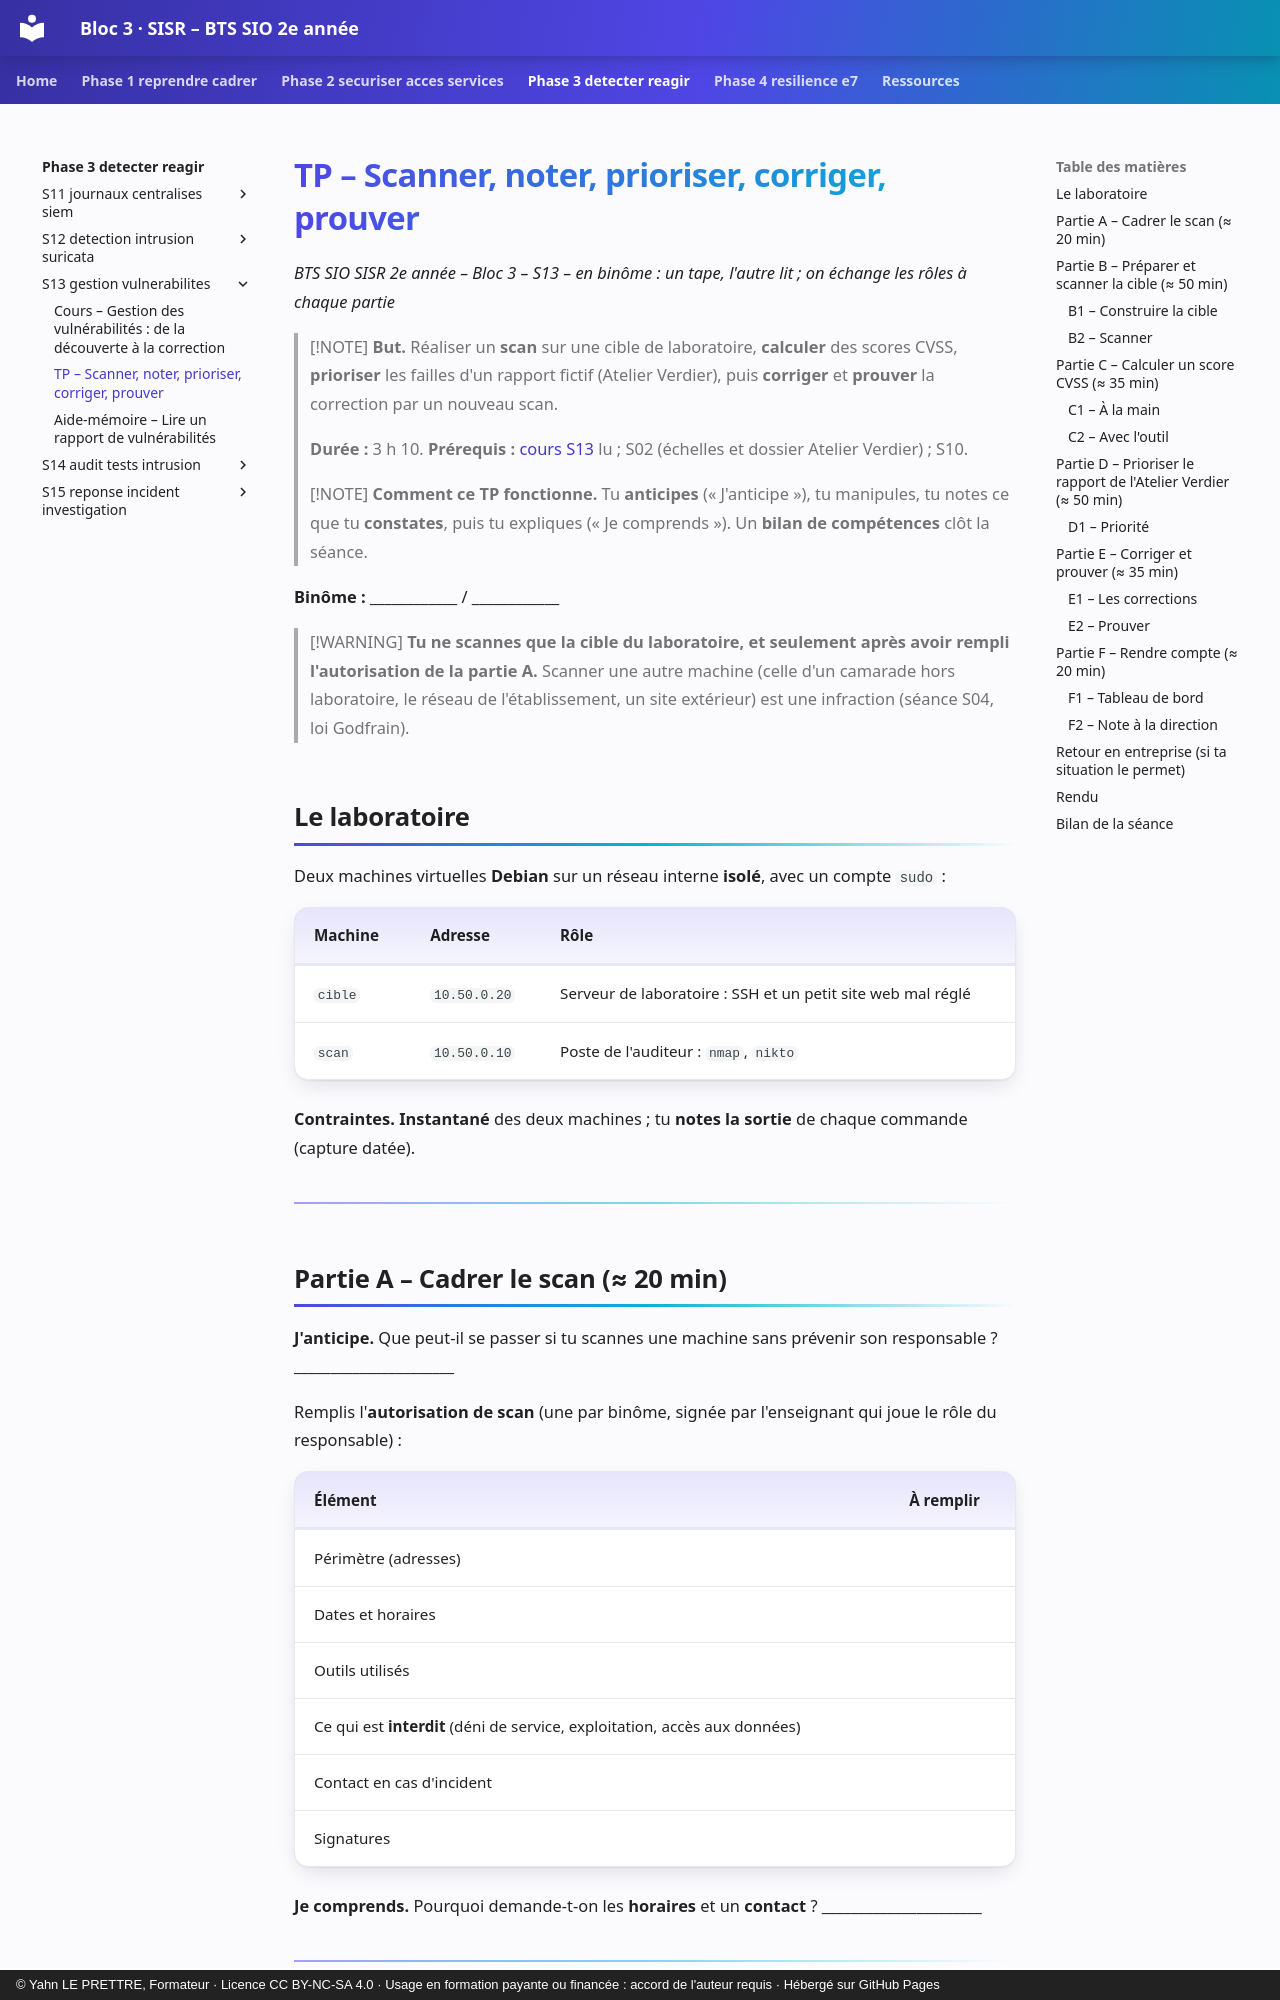

repository: YahnLP/bts2-sio-sisr-bloc3 · page: phase-3-detecter-reagir/S13-gestion-vulnerabilites/02-tp/index.html · generator: mkdocs · copyright: © Yahn LE PRETTRE, Formateur · Licence CC BY-NC-SA 4.0 · Usage en formation payante ou financée : accord de l'auteur requis · Hébergé sur GitHub Pages

# TP – Scanner, noter, prioriser, corriger, prouver

*BTS SIO SISR 2e année – Bloc 3 – S13 – en binôme : un tape, l'autre lit ; on échange les rôles à chaque partie*

> [!NOTE]
> **But.** Réaliser un **scan** sur une cible de laboratoire, **calculer** des scores CVSS, **prioriser** les failles d'un rapport fictif (Atelier Verdier), puis **corriger** et **prouver** la correction par un nouveau scan.
>
> **Durée :** 3 h 10. **Prérequis :** [cours S13](01-cours.md) lu ; S02 (échelles et dossier Atelier Verdier) ; S10.

> [!NOTE]
> **Comment ce TP fonctionne.** Tu **anticipes** (« J'anticipe »), tu manipules, tu notes ce que tu **constates**, puis tu expliques (« Je comprends »). Un **bilan de compétences** clôt la séance.

**Binôme :** ____________ / ____________

> [!WARNING]
> **Tu ne scannes que la cible du laboratoire, et seulement après avoir rempli l'autorisation de la partie A.** Scanner une autre machine (celle d'un camarade hors laboratoire, le réseau de l'établissement, un site extérieur) est une infraction (séance S04, loi Godfrain).

## Le laboratoire

Deux machines virtuelles **Debian** sur un réseau interne **isolé**, avec un compte `sudo` :

| Machine | Adresse | Rôle |
|---|---|---|
| `cible` | `10.50.0.20` | Serveur de laboratoire : SSH et un petit site web mal réglé |
| `scan` | `10.50.0.10` | Poste de l'auditeur : `nmap`, `nikto` |

**Contraintes.** **Instantané** des deux machines ; tu **notes la sortie** de chaque commande (capture datée).

---

## Partie A – Cadrer le scan (≈ 20 min)

**J'anticipe.** Que peut-il se passer si tu scannes une machine sans prévenir son responsable ? ______________________

Remplis l'**autorisation de scan** (une par binôme, signée par l'enseignant qui joue le rôle du responsable) :

| Élément | À remplir |
|---|---|
| Périmètre (adresses) | |
| Dates et horaires | |
| Outils utilisés | |
| Ce qui est **interdit** (déni de service, exploitation, accès aux données) | |
| Contact en cas d'incident | |
| Signatures | |

**Je comprends.** Pourquoi demande-t-on les **horaires** et un **contact** ? ______________________

---

## Partie B – Préparer et scanner la cible (≈ 50 min)
